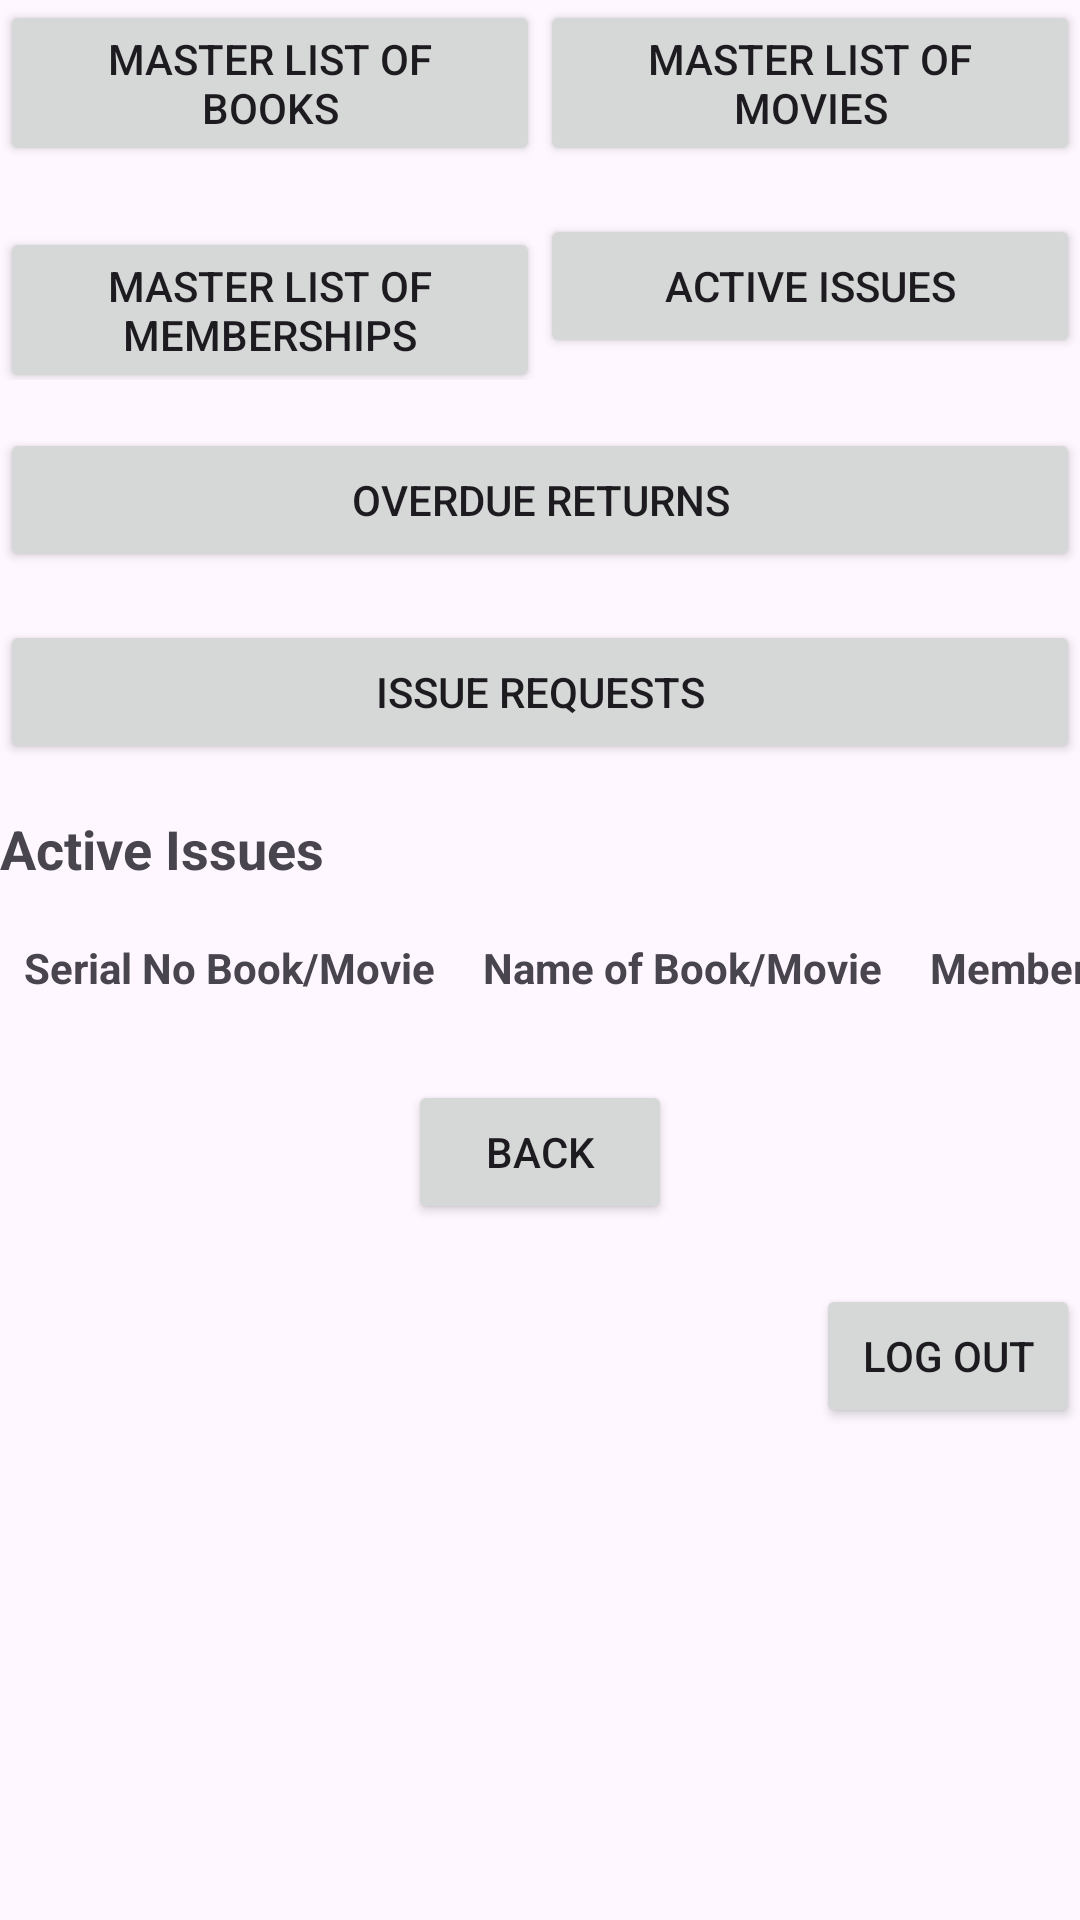

This screen was rendered from an Android layout file. Write that file and the resources it references.
<!-- AndroidManifest.xml: application theme Theme.LibraryManagmentSystem -->
<!-- res/layout/activity_user.xml -->
<?xml version="1.0" encoding="utf-8"?>
<LinearLayout xmlns:android="http://schemas.android.com/apk/res/android"
    xmlns:app="http://schemas.android.com/apk/res-auto"
    xmlns:tools="http://schemas.android.com/tools"
    android:layout_width="match_parent"
    android:layout_height="match_parent"
    android:orientation="vertical"
    tools:context=".UserActivity">

    <LinearLayout
        android:layout_width="match_parent"
        android:layout_height="wrap_content"
        android:orientation="horizontal"
        android:layout_marginBottom="16dp">

        <androidx.appcompat.widget.AppCompatButton
            android:id="@+id/masterListBooksButton"
            android:layout_width="0dp"
            android:layout_height="wrap_content"
            android:layout_weight="1"
            android:text="Master List of Books" />

        <androidx.appcompat.widget.AppCompatButton
            android:id="@+id/masterListMoviesButton"
            android:layout_width="0dp"
            android:layout_height="wrap_content"
            android:layout_weight="1"
            android:text="Master List of Movies" />
    </LinearLayout>

    <LinearLayout
        android:layout_width="match_parent"
        android:layout_height="wrap_content"
        android:orientation="horizontal"
        android:layout_marginBottom="16dp">

        <androidx.appcompat.widget.AppCompatButton
            android:id="@+id/masterListMembershipsButton"
            android:layout_width="0dp"
            android:layout_height="wrap_content"
            android:layout_weight="1"
            android:text="Master List of Memberships" />

        <androidx.appcompat.widget.AppCompatButton
            android:id="@+id/activeIssuesButton"
            android:layout_width="0dp"
            android:layout_height="wrap_content"
            android:layout_weight="1"
            android:text="Active Issues" />
    </LinearLayout>

    <androidx.appcompat.widget.AppCompatButton
        android:id="@+id/overdueReturnsButton"
        android:layout_width="match_parent"
        android:layout_height="wrap_content"
        android:text="Overdue returns"
        android:layout_marginBottom="16dp"/>

    <androidx.appcompat.widget.AppCompatButton
        android:id="@+id/issueRequestsButton"
        android:layout_width="match_parent"
        android:layout_height="wrap_content"
        android:text="Issue Requests"
        android:layout_marginBottom="16dp"/>


    <TextView
        android:layout_width="match_parent"
        android:layout_height="wrap_content"
        android:text="Active Issues"
        android:textStyle="bold"
        android:paddingBottom="10dp"
        android:textSize="18sp"/>

    <TableLayout
        android:layout_width="match_parent"
        android:layout_height="wrap_content"
        android:stretchColumns="*">


        <TableRow>
            <TextView
                android:text="Serial No Book/Movie"
                android:layout_width="wrap_content"
                android:layout_height="wrap_content"
                android:padding="8dp"
                android:textStyle="bold"/>

            <TextView
                android:text="Name of Book/Movie"
                android:layout_width="wrap_content"
                android:layout_height="wrap_content"
                android:padding="8dp"
                android:textStyle="bold"/>

            <TextView
                android:text="Membership Id"
                android:layout_width="wrap_content"
                android:layout_height="wrap_content"
                android:padding="8dp"
                android:textStyle="bold"/>

            <TextView
                android:text="Date of Issue"
                android:layout_width="wrap_content"
                android:layout_height="wrap_content"
                android:padding="8dp"
                android:textStyle="bold"/>

            <TextView
                android:text="Date of Return"
                android:layout_width="wrap_content"
                android:layout_height="wrap_content"
                android:padding="8dp"
                android:textStyle="bold"/>
        </TableRow>



    </TableLayout>

    <androidx.appcompat.widget.AppCompatButton
        android:id="@+id/backButton"
        android:layout_width="wrap_content"
        android:layout_height="wrap_content"
        android:text="Back"
        android:layout_gravity="center_horizontal"
        android:layout_marginTop="20dp"/>


    <androidx.appcompat.widget.AppCompatButton
        android:id="@+id/logOutButton"
        android:layout_width="wrap_content"
        android:layout_height="wrap_content"
        android:text="Log Out"
        android:layout_gravity="end"
        android:layout_marginTop="20dp"/>

</LinearLayout>
<!-- resources referenced by this layout -->
<resources>
  <style name="Theme.LibraryManagmentSystem" parent="Base.Theme.LibraryManagmentSystem" />
  <style name="Base.Theme.LibraryManagmentSystem" parent="Theme.Material3.DayNight.NoActionBar">
          
          
      </style>
</resources>
